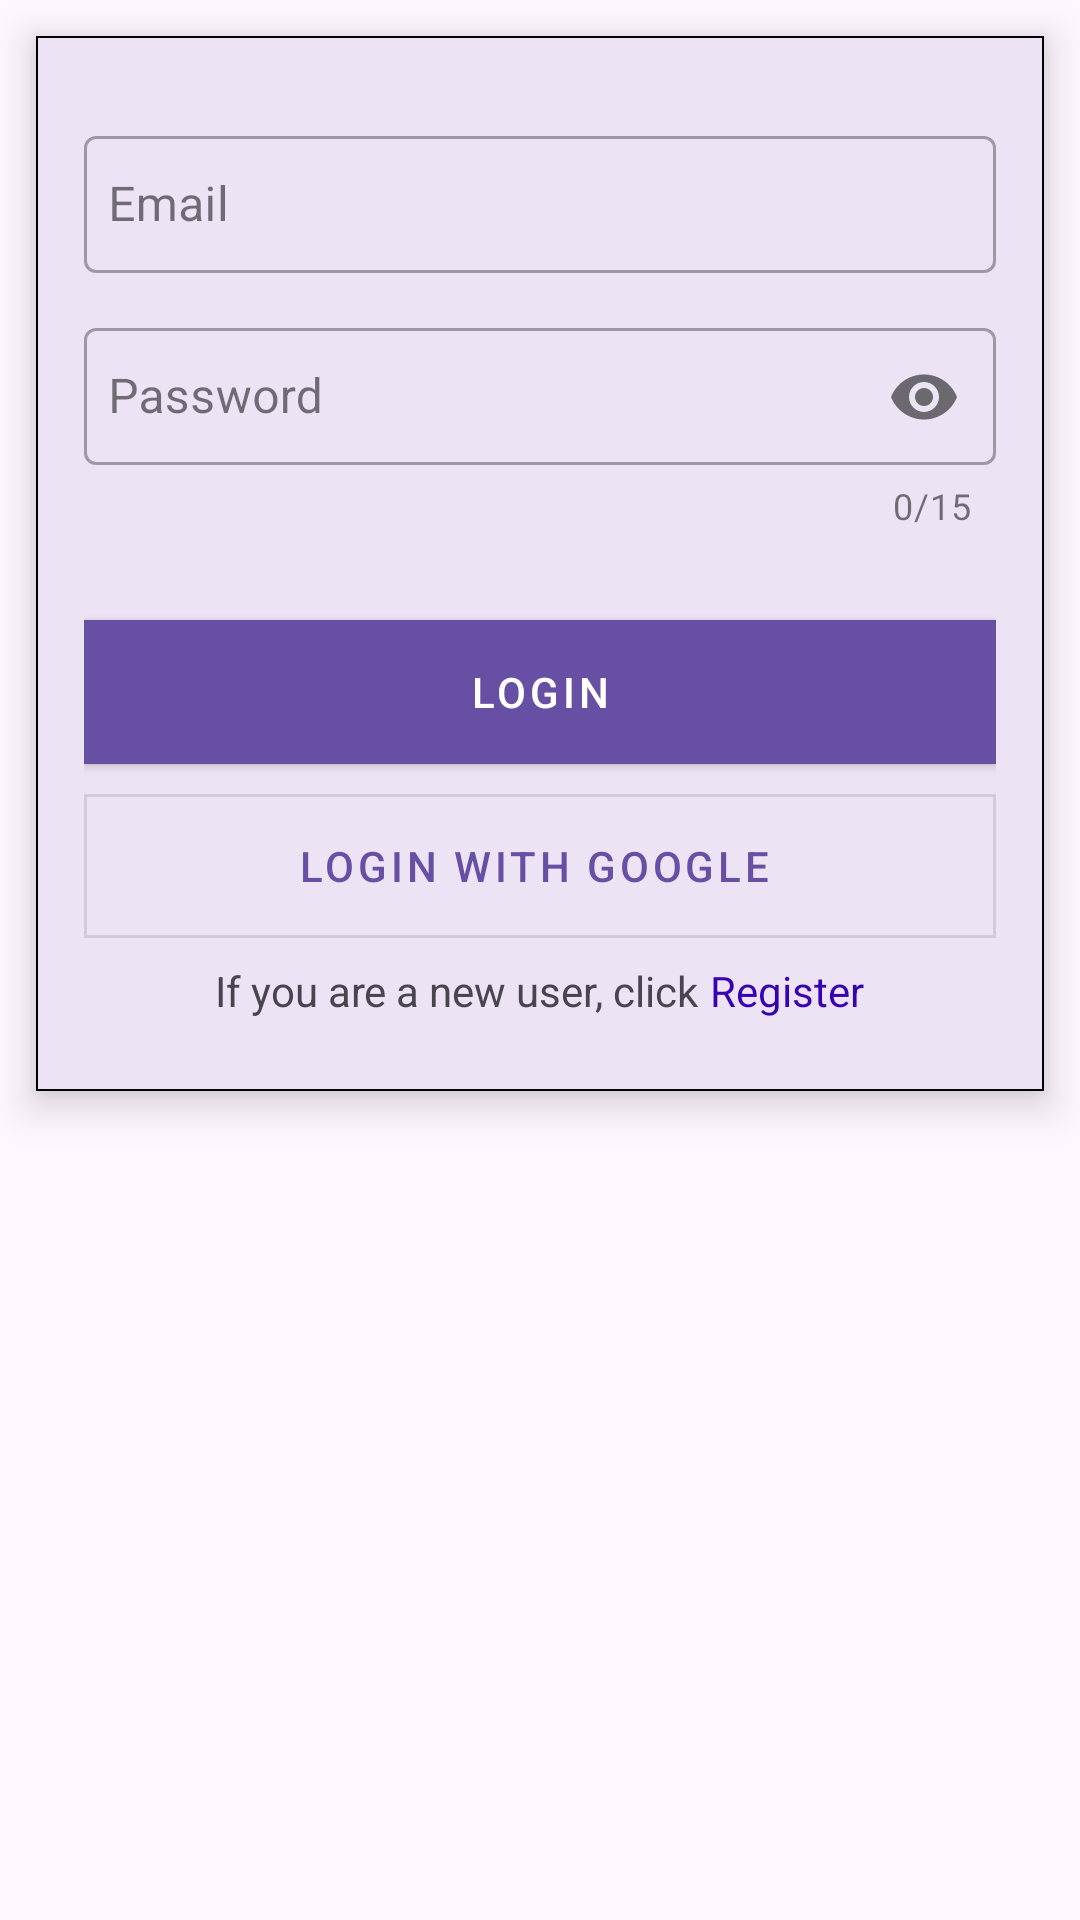

Produce the Android XML layout that renders to this screen, including the resource entries it uses.
<!-- AndroidManifest.xml: application theme Theme.NoteGenie -->
<!-- res/layout/activity_sign_in.xml -->
<?xml version="1.0" encoding="utf-8"?>
<LinearLayout xmlns:android="http://schemas.android.com/apk/res/android"
    xmlns:app="http://schemas.android.com/apk/res-auto"
    xmlns:tools="http://schemas.android.com/tools"
    android:layout_width="match_parent"
    android:layout_height="match_parent"
    tools:context=".RegisterActivity">

    <com.google.android.material.card.MaterialCardView
        android:layout_width="match_parent"
        android:layout_height="wrap_content"
        android:layout_margin="12dp"
        app:cardCornerRadius="0dp"
        app:cardElevation="8dp"
        app:strokeColor="@color/black"
        app:strokeWidth="0.5dp">

        
        <LinearLayout
            android:layout_width="match_parent"
            android:layout_height="wrap_content"
            android:layout_margin="16dp"
            android:orientation="vertical">


            
            <com.google.android.material.textfield.TextInputLayout
                android:id="@+id/emailTil"
                style="@style/Widget.MaterialComponents.TextInputLayout.OutlinedBox"
                android:layout_width="match_parent"
                android:layout_height="wrap_content"
                android:layout_marginTop="12dp">

                <com.google.android.material.textfield.TextInputEditText
                    android:id="@+id/emailEt"
                    android:layout_width="match_parent"
                    android:layout_height="wrap_content"
                    android:hint="@string/email"
                    android:inputType="textEmailAddress"
                    android:paddingHorizontal="8dp"
                    android:paddingVertical="12dp" />
            </com.google.android.material.textfield.TextInputLayout>
            

            
            <com.google.android.material.textfield.TextInputLayout
                android:id="@+id/passwordTil"
                style="@style/Widget.MaterialComponents.TextInputLayout.OutlinedBox"
                android:layout_width="match_parent"
                android:layout_height="wrap_content"
                android:layout_marginTop="12dp"
                app:counterEnabled="true"
                app:counterMaxLength="15"
                app:passwordToggleEnabled="true">

                <com.google.android.material.textfield.TextInputEditText
                    android:id="@+id/passwordEt"
                    android:layout_width="match_parent"
                    android:layout_height="wrap_content"
                    android:hint="@string/password"
                    android:inputType="textPassword"
                    android:maxLength="15"
                    android:paddingHorizontal="8dp"
                    android:paddingVertical="12dp" />
            </com.google.android.material.textfield.TextInputLayout>
            

            
            <com.google.android.material.button.MaterialButton
                android:id="@+id/loginBtn"
                style="@style/Widget.MaterialComponents.Button"
                android:layout_width="match_parent"
                android:layout_height="wrap_content"
                android:layout_marginTop="30dp"
                android:insetTop="0dp"
                android:insetBottom="0dp"
                android:text="@string/login"
                app:cornerRadius="0dp" />
            

            
            <com.google.android.material.button.MaterialButton
                android:id="@+id/loginWithGoogleBtn"
                style="@style/Widget.MaterialComponents.Button.OutlinedButton.Icon"
                android:layout_width="match_parent"
                android:layout_height="wrap_content"
                android:layout_marginTop="10dp"
                android:insetTop="0dp"
                android:insetBottom="0dp"
                android:text="@string/loginWithGoogle"
                app:cornerRadius="0dp"
                app:icon="@drawable/google"
                app:iconSize="24dp"
                app:iconTint="@null" />
            

            
            <LinearLayout
                android:layout_width="match_parent"
                android:layout_height="wrap_content"
                android:gravity="center">

                <TextView
                    android:layout_width="wrap_content"
                    android:layout_height="wrap_content"
                    android:text="@string/newUserInfo" />

                <TextView
                    android:id="@+id/registerBtn"
                    android:layout_width="wrap_content"
                    android:layout_height="wrap_content"
                    android:layout_marginVertical="8dp"
                    android:layout_marginStart="4dp"
                    android:clickable="true"
                    android:focusable="true"
                    android:text="@string/register"
                    android:textColor="@color/purple_700" />
            </LinearLayout>
            

        </LinearLayout>
        

    </com.google.android.material.card.MaterialCardView>

</LinearLayout>
<!-- resources referenced by this layout -->
<resources>
  <color name="black">#FF000000</color>
  <color name="purple_700">#FF3700B3</color>
  <string name="email">Email</string>
  <string name="login">LOGIN</string>
  <string name="loginWithGoogle">LOGIN WITH GOOGLE</string>
  <string name="newUserInfo">If you are a new user, click</string>
  <string name="password">Password</string>
  <string name="register">Register</string>
  <style name="Theme.NoteGenie" parent="Base.Theme.NoteGenie" />
  <style name="Base.Theme.NoteGenie" parent="Theme.Material3.DayNight.NoActionBar">
          
          
      </style>
</resources>
